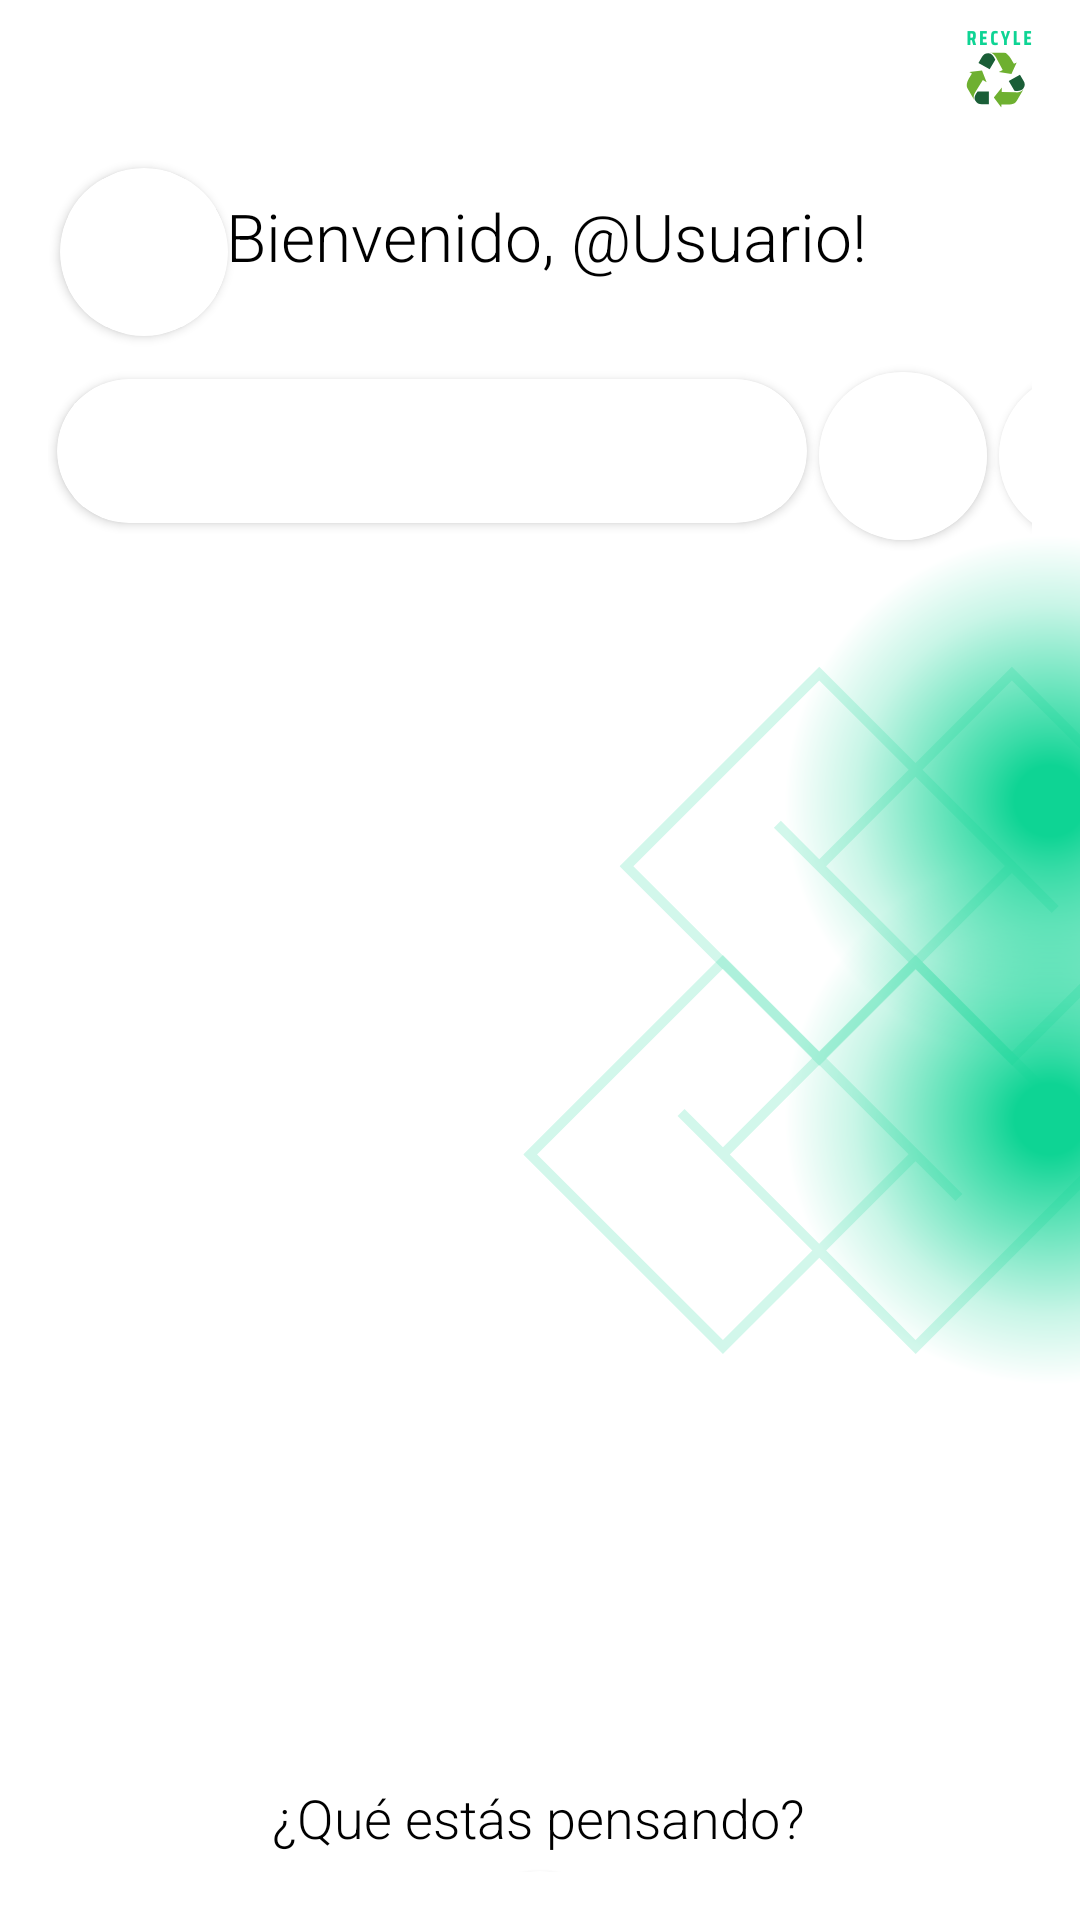

Android layout source for this screen:
<!-- AndroidManifest.xml: application theme Theme.AppReciclaje -->
<!-- res/layout/activity_actividad_inicio_usuario.xml -->
<?xml version="1.0" encoding="utf-8"?>
<androidx.constraintlayout.widget.ConstraintLayout
    xmlns:android="http://schemas.android.com/apk/res/android"
    xmlns:app="http://schemas.android.com/apk/res-auto"
    xmlns:tools="http://schemas.android.com/tools"
    android:id="@+id/main"
    android:layout_width="match_parent"
    android:layout_height="match_parent"
    android:padding="16dp"
    android:background="@drawable/backwhite"
    tools:context=".ActividadInicioUsuario">

    <TextView
        android:id="@+id/txt_titulo_usuario"
        android:layout_width="wrap_content"
        android:layout_height="wrap_content"
        android:layout_marginTop="48dp"
        android:fontFamily="sans-serif-light"
        android:paddingBottom="8dp"
        android:text="¡Bienvenido, @Usuario!"
        android:textColor="@color/black"
        android:textSize="22sp"
        app:layout_constraintEnd_toEndOf="parent"
        app:layout_constraintHorizontal_bias="0.496"
        app:layout_constraintStart_toStartOf="parent"
        app:layout_constraintTop_toTopOf="parent"
        tools:ignore="SpeakableTextPresentCheck" />

    <ListView
        android:id="@+id/lv_usuario_post"
        android:layout_width="wrap_content"
        android:layout_height="377dp"
        android:layout_marginEnd="8dp"
        android:divider="@color/greyLight"
        android:dividerHeight="1dp"
        android:padding="8dp"
        app:layout_constraintBottom_toBottomOf="parent"
        app:layout_constraintEnd_toEndOf="parent"
        app:layout_constraintTop_toBottomOf="@+id/cardView3"
        app:layout_constraintVertical_bias="0.306" />

    <TextView
        android:id="@+id/textView6"
        android:layout_width="wrap_content"
        android:layout_height="wrap_content"
        android:layout_marginTop="20dp"
        android:fontFamily="sans-serif-light"
        android:text="¿Qué estás pensando?"
        android:textColor="@color/black"
        android:textSize="18sp"
        app:layout_constraintEnd_toEndOf="parent"
        app:layout_constraintHorizontal_bias="0.497"
        app:layout_constraintStart_toStartOf="parent"
        app:layout_constraintTop_toBottomOf="@+id/lv_usuario_post" />

    <androidx.cardview.widget.CardView
        android:layout_width="wrap_content"
        android:layout_height="wrap_content"
        android:layout_marginTop="50dp"
        app:cardCornerRadius="30dp"
        app:layout_constraintEnd_toEndOf="parent"
        app:layout_constraintStart_toStartOf="parent"
        app:layout_constraintTop_toBottomOf="@+id/lv_usuario_post">

        <ImageButton
            android:id="@+id/btn_agregar_postUsuario"
            android:layout_width="56dp"
            android:layout_height="56dp"
            android:background="@color/white"
            android:clipToOutline="true"
            android:contentDescription="Agregar publicación"
            android:elevation="4dp"
            android:outlineProvider="bounds"
            android:scaleType="centerInside"
            android:src="@drawable/baseline_add_circle_24"
            tools:ignore="SpeakableTextPresentCheck" />
    </androidx.cardview.widget.CardView>

    <androidx.cardview.widget.CardView
        android:id="@+id/cardView2"
        android:layout_width="wrap_content"
        android:layout_height="wrap_content"
        android:layout_marginStart="4dp"
        android:layout_marginTop="40dp"
        app:cardCornerRadius="30dp"
        app:layout_constraintStart_toStartOf="parent"
        app:layout_constraintTop_toTopOf="parent">

        <ImageButton
            android:id="@+id/btn_detalleUsuario"
            android:layout_width="56dp"
            android:layout_height="56dp"
            android:background="@color/white"
            android:clipToOutline="true"
            android:contentDescription="Detalle usuario"
            android:elevation="2dp"
            android:outlineProvider="bounds"
            android:scaleType="centerInside"
            android:src="@drawable/baseline_account_circle_24"
            tools:ignore="SpeakableTextPresentCheck" />
    </androidx.cardview.widget.CardView>

    <androidx.cardview.widget.CardView
        android:id="@+id/cardView3"
        android:layout_width="250dp"
        android:layout_height="wrap_content"
        android:layout_marginStart="3dp"
        android:layout_marginTop="25dp"
        app:cardCornerRadius="30dp"
        app:layout_constraintStart_toStartOf="parent"
        app:layout_constraintTop_toBottomOf="@+id/txt_titulo_usuario">

        <Spinner
            android:id="@+id/sp_usuario_barrio"
            android:layout_width="250dp"
            android:layout_height="48dp"
            android:background="#FFFFFF"
            android:clipToOutline="true"
            android:elevation="4dp"
            android:outlineProvider="bounds"
            android:paddingHorizontal="16dp" />
    </androidx.cardview.widget.CardView>

    <androidx.cardview.widget.CardView
        android:id="@+id/cardView20"
        android:layout_width="wrap_content"
        android:layout_height="wrap_content"
        android:layout_marginStart="4dp"
        android:layout_marginTop="108dp"
        app:cardCornerRadius="30dp"
        app:layout_constraintStart_toEndOf="@+id/cardView3"
        app:layout_constraintTop_toTopOf="parent">

        <ImageButton
            android:id="@+id/btn_buscarUsuario"
            android:layout_width="56dp"
            android:layout_height="56dp"
            android:background="@color/white"
            app:srcCompat="@drawable/baseline_search_24"
            tools:ignore="SpeakableTextPresentCheck" />
    </androidx.cardview.widget.CardView>

    <androidx.cardview.widget.CardView
        android:layout_width="wrap_content"
        android:layout_height="wrap_content"
        android:layout_marginStart="4dp"
        android:layout_marginTop="108dp"
        app:cardCornerRadius="30dp"
        app:layout_constraintStart_toEndOf="@+id/cardView20"
        app:layout_constraintTop_toTopOf="parent">

        <ImageButton
            android:id="@+id/btn_limpiarBuscarUsuario"
            android:layout_width="56dp"
            android:layout_height="56dp"
            android:background="@color/white"
            app:srcCompat="@drawable/baseline_cleaning_services_24"
            tools:ignore="SpeakableTextPresentCheck" />
    </androidx.cardview.widget.CardView>

</androidx.constraintlayout.widget.ConstraintLayout>
<!-- resources referenced by this layout -->
<resources>
  <color name="black">#FF000000</color>
  <color name="greyLight">#D3D3D3</color>
  <color name="white">#FFFFFFFF</color>
  <!-- drawable backwhite: png bitmap (drawable, 126526 bytes) -->
  <!-- drawable baseline_add_circle_24 (drawable) -->
  <vector xmlns:android="http://schemas.android.com/apk/res/android" android:height="24dp" android:tint="#4EB662" android:viewportHeight="24" android:viewportWidth="24" android:width="24dp">
        
      <path android:fillColor="@android:color/white" android:pathData="M12,2C6.48,2 2,6.48 2,12s4.48,10 10,10 10,-4.48 10,-10S17.52,2 12,2zM17,13h-4v4h-2v-4L7,13v-2h4L11,7h2v4h4v2z"/>
      
  </vector>
  <!-- drawable baseline_cleaning_services_24 (drawable) -->
  <vector xmlns:android="http://schemas.android.com/apk/res/android" android:height="24dp" android:tint="#FF1A3B" android:viewportHeight="24" android:viewportWidth="24" android:width="24dp">
        
      <path android:fillColor="@android:color/white" android:pathData="M16,11h-1V3c0,-1.1 -0.9,-2 -2,-2h-2C9.9,1 9,1.9 9,3v8H8c-2.76,0 -5,2.24 -5,5v7h18v-7C21,13.24 18.76,11 16,11zM19,21h-2v-3c0,-0.55 -0.45,-1 -1,-1s-1,0.45 -1,1v3h-2v-3c0,-0.55 -0.45,-1 -1,-1s-1,0.45 -1,1v3H9v-3c0,-0.55 -0.45,-1 -1,-1s-1,0.45 -1,1v3H5v-5c0,-1.65 1.35,-3 3,-3h8c1.65,0 3,1.35 3,3V21z"/>
      
  </vector>
  <style name="Theme.AppReciclaje" parent="Base.Theme.AppReciclaje" />
  <style name="Base.Theme.AppReciclaje" parent="Theme.Material3.DayNight.NoActionBar">
          
          
      </style>
</resources>
